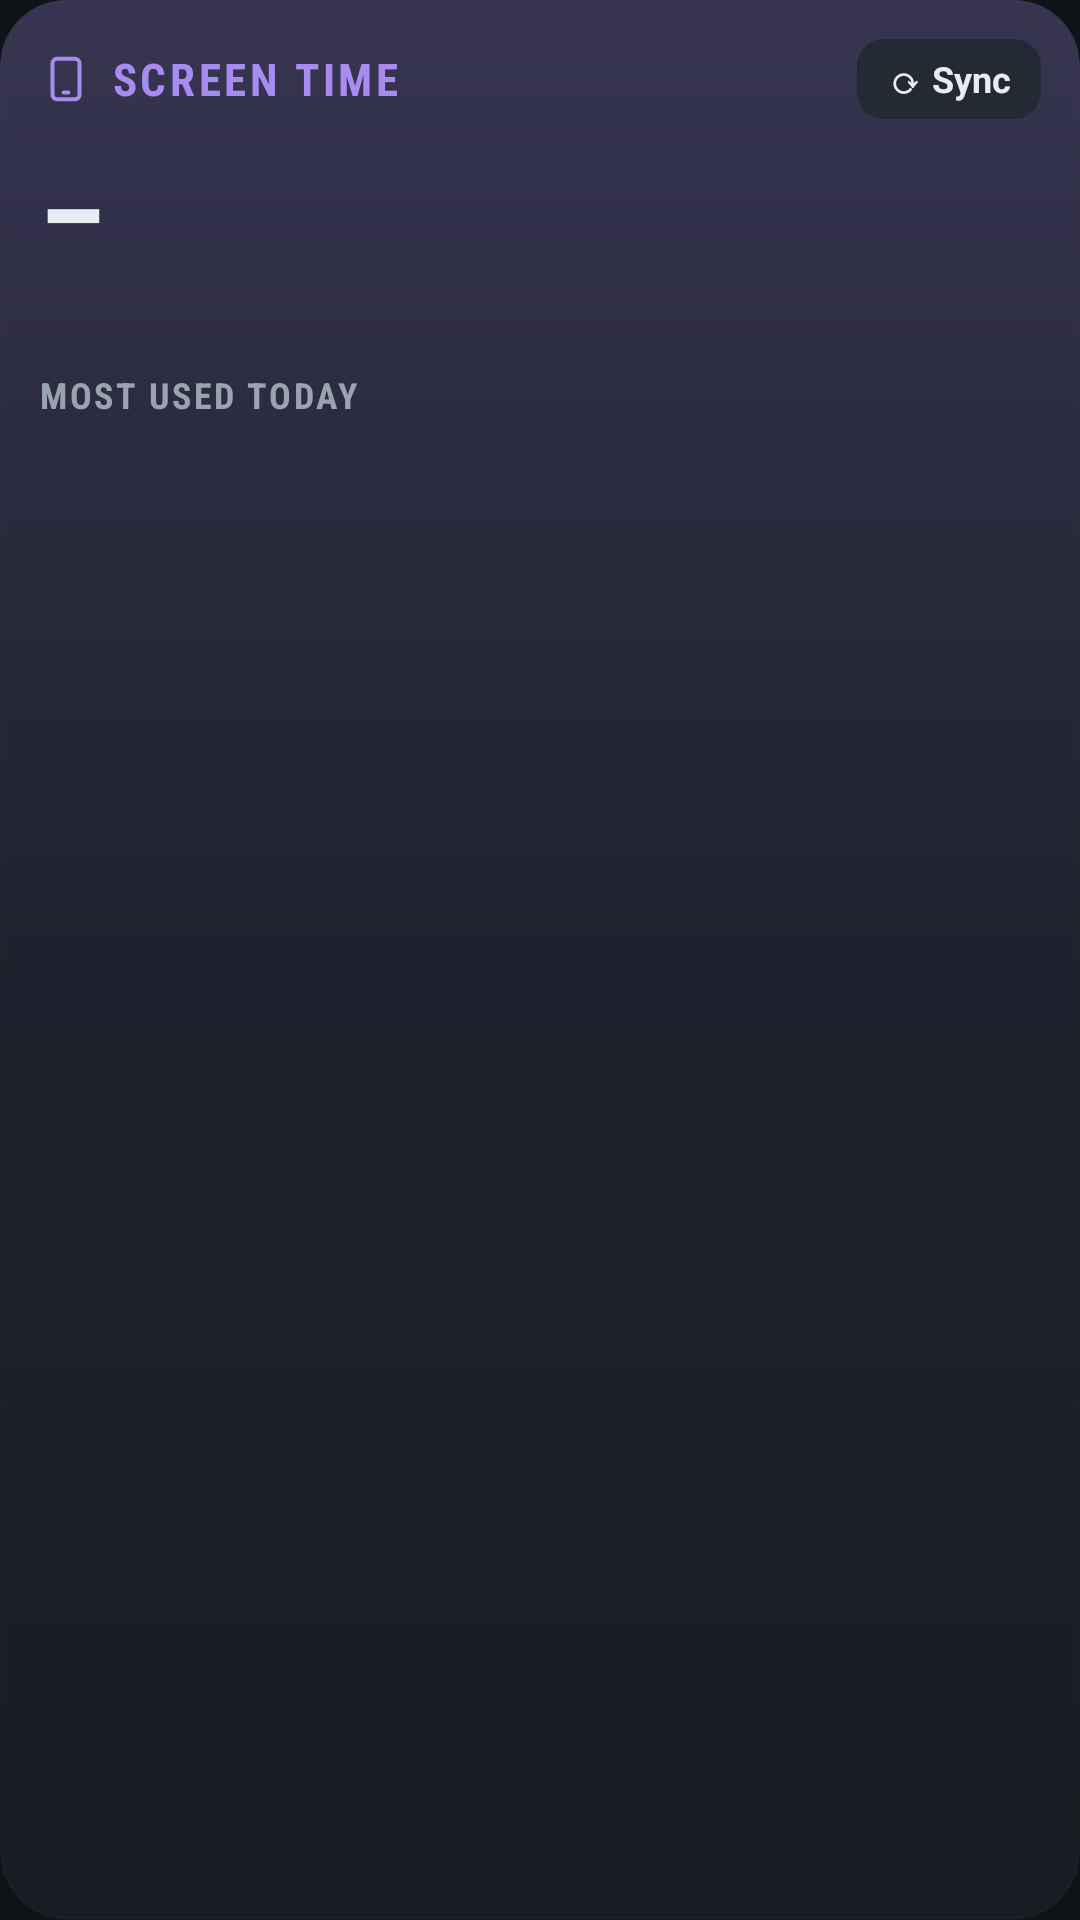

The Android layout XML behind this screen, and the referenced resources:
<!-- AndroidManifest.xml: application theme AppTheme -->
<!-- res/layout/widget_screen.xml -->
<?xml version="1.0" encoding="utf-8"?>
<LinearLayout xmlns:android="http://schemas.android.com/apk/res/android" android:id="@+id/root" android:layout_width="match_parent" android:layout_height="match_parent" android:background="@drawable/wbg_screen" android:orientation="vertical" android:padding="13dp"><LinearLayout android:layout_width="match_parent" android:layout_height="wrap_content" android:orientation="horizontal" android:gravity="center_vertical"><ImageView android:layout_width="18dp" android:layout_height="18dp" android:src="@drawable/ic_screen" /><TextView android:id="@+id/title_text" style="@style/WTitle" android:textColor="@color/screen" android:text="SCREEN TIME" /><TextView android:id="@+id/updated_text" style="@style/WSub" /><TextView android:id="@+id/refresh" android:layout_width="wrap_content" android:layout_height="wrap_content" android:layout_marginStart="6dp" android:background="@drawable/soft_plain" android:paddingStart="10dp" android:paddingEnd="10dp" android:paddingTop="5dp" android:paddingBottom="5dp" android:textColor="@color/ink" android:textSize="12sp" android:textStyle="bold" android:text="⟳ Sync" /></LinearLayout>
<TextView android:id="@+id/sc_total" android:layout_width="wrap_content" android:layout_height="wrap_content" android:layout_marginTop="4dp" android:fontFamily="sans-serif-condensed" android:textColor="@color/ink" android:textSize="40sp" android:textStyle="bold" android:text="–" />
<TextView android:id="@+id/sc_sub" style="@style/WLine" android:textColor="@color/muted" android:textSize="12sp" android:maxLines="2" />
<TextView android:id="@+id/sc_note" android:layout_width="match_parent" android:layout_height="wrap_content" android:layout_marginTop="8dp" android:background="@drawable/soft_plain" android:padding="10dp" android:textColor="@color/ink" android:textSize="12.5sp" android:visibility="gone" /><TextView android:id="@+id/sc_apps_h" android:layout_width="match_parent" android:layout_height="wrap_content" android:layout_marginTop="10dp" android:fontFamily="sans-serif-condensed" android:textColor="@color/muted" android:textSize="12sp" android:textStyle="bold" android:letterSpacing="0.07" android:text="MOST USED TODAY" />
<LinearLayout android:id="@+id/sc_apps" android:layout_width="match_parent" android:layout_height="0dp" android:layout_weight="1" android:layout_marginTop="4dp" android:orientation="vertical" />
</LinearLayout>
<!-- resources referenced by this layout -->
<resources>
  <color name="ink">#E9EDF2</color>
  <color name="muted">#9AA4B1</color>
  <color name="screen">#A78BF0</color>
  <!-- drawable ic_screen (drawable) -->
  <?xml version="1.0" encoding="utf-8"?>
  <vector xmlns:android="http://schemas.android.com/apk/res/android" android:width="24dp" android:height="24dp" android:viewportWidth="24" android:viewportHeight="24"><path android:pathData="M8 3h8a2 2 0 0 1 2 2v14a2 2 0 0 1 -2 2H8a2 2 0 0 1 -2 -2V5a2 2 0 0 1 2 -2z" android:strokeColor="#A78BF0" android:strokeWidth="1.8" android:strokeLineCap="round" android:strokeLineJoin="round" android:fillColor="#00000000" /><path android:pathData="M11 18h2" android:strokeColor="#A78BF0" android:strokeWidth="1.8" android:strokeLineCap="round" android:strokeLineJoin="round" android:fillColor="#00000000" /></vector>
  <!-- drawable soft_plain (drawable) -->
  <?xml version="1.0" encoding="utf-8"?>
  <shape xmlns:android="http://schemas.android.com/apk/res/android" android:shape="rectangle"><solid android:color="#FF232A33" /><corners android:radius="9dp" /></shape>
  <!-- drawable wbg_screen (drawable) -->
  <?xml version="1.0" encoding="utf-8"?>
  <layer-list xmlns:android="http://schemas.android.com/apk/res/android">
    <item><shape android:shape="rectangle"><solid android:color="#F2181D24" /><corners android:radius="22dp" /><stroke android:width="1dp" android:color="#402A313B" /></shape></item>
    <item><shape android:shape="rectangle"><gradient android:angle="270" android:startColor="#38A78BF0" android:centerColor="#0CA78BF0" android:endColor="#00A78BF0" android:type="linear" /><corners android:radius="22dp" /></shape></item>
  </layer-list>
  <style name="WLine"><item name="android:layout_width">match_parent</item><item name="android:layout_height">wrap_content</item><item name="android:textColor">@color/ink</item><item name="android:textSize">12sp</item><item name="android:maxLines">1</item><item name="android:ellipsize">end</item></style>
  <style name="WSub"><item name="android:layout_width">0dp</item><item name="android:layout_height">wrap_content</item><item name="android:layout_weight">1</item><item name="android:paddingStart">8dp</item><item name="android:textColor">@color/muted</item><item name="android:textSize">10sp</item><item name="android:maxLines">1</item><item name="android:ellipsize">end</item></style>
  <style name="WTitle"><item name="android:layout_width">wrap_content</item><item name="android:layout_height">wrap_content</item><item name="android:layout_marginStart">6dp</item><item name="android:fontFamily">sans-serif-condensed</item><item name="android:textSize">15sp</item><item name="android:textStyle">bold</item><item name="android:letterSpacing">0.08</item></style>
  <style name="AppTheme" parent="@android:style/Theme.Material.NoActionBar">
          <item name="android:windowBackground">@color/bg</item>
          <item name="android:statusBarColor">@color/bg</item>
          <item name="android:navigationBarColor">@color/bg</item>
          <item name="android:colorAccent">@color/school</item>
          <item name="android:colorPrimary">@color/surface</item>
          <item name="android:textColorPrimary">@color/ink</item>
          <item name="android:textColor">@color/ink</item>
      </style>
  <color name="bg">#0F1317</color>
  <color name="school">#6B9CEC</color>
  <color name="surface">#181D24</color>
</resources>
